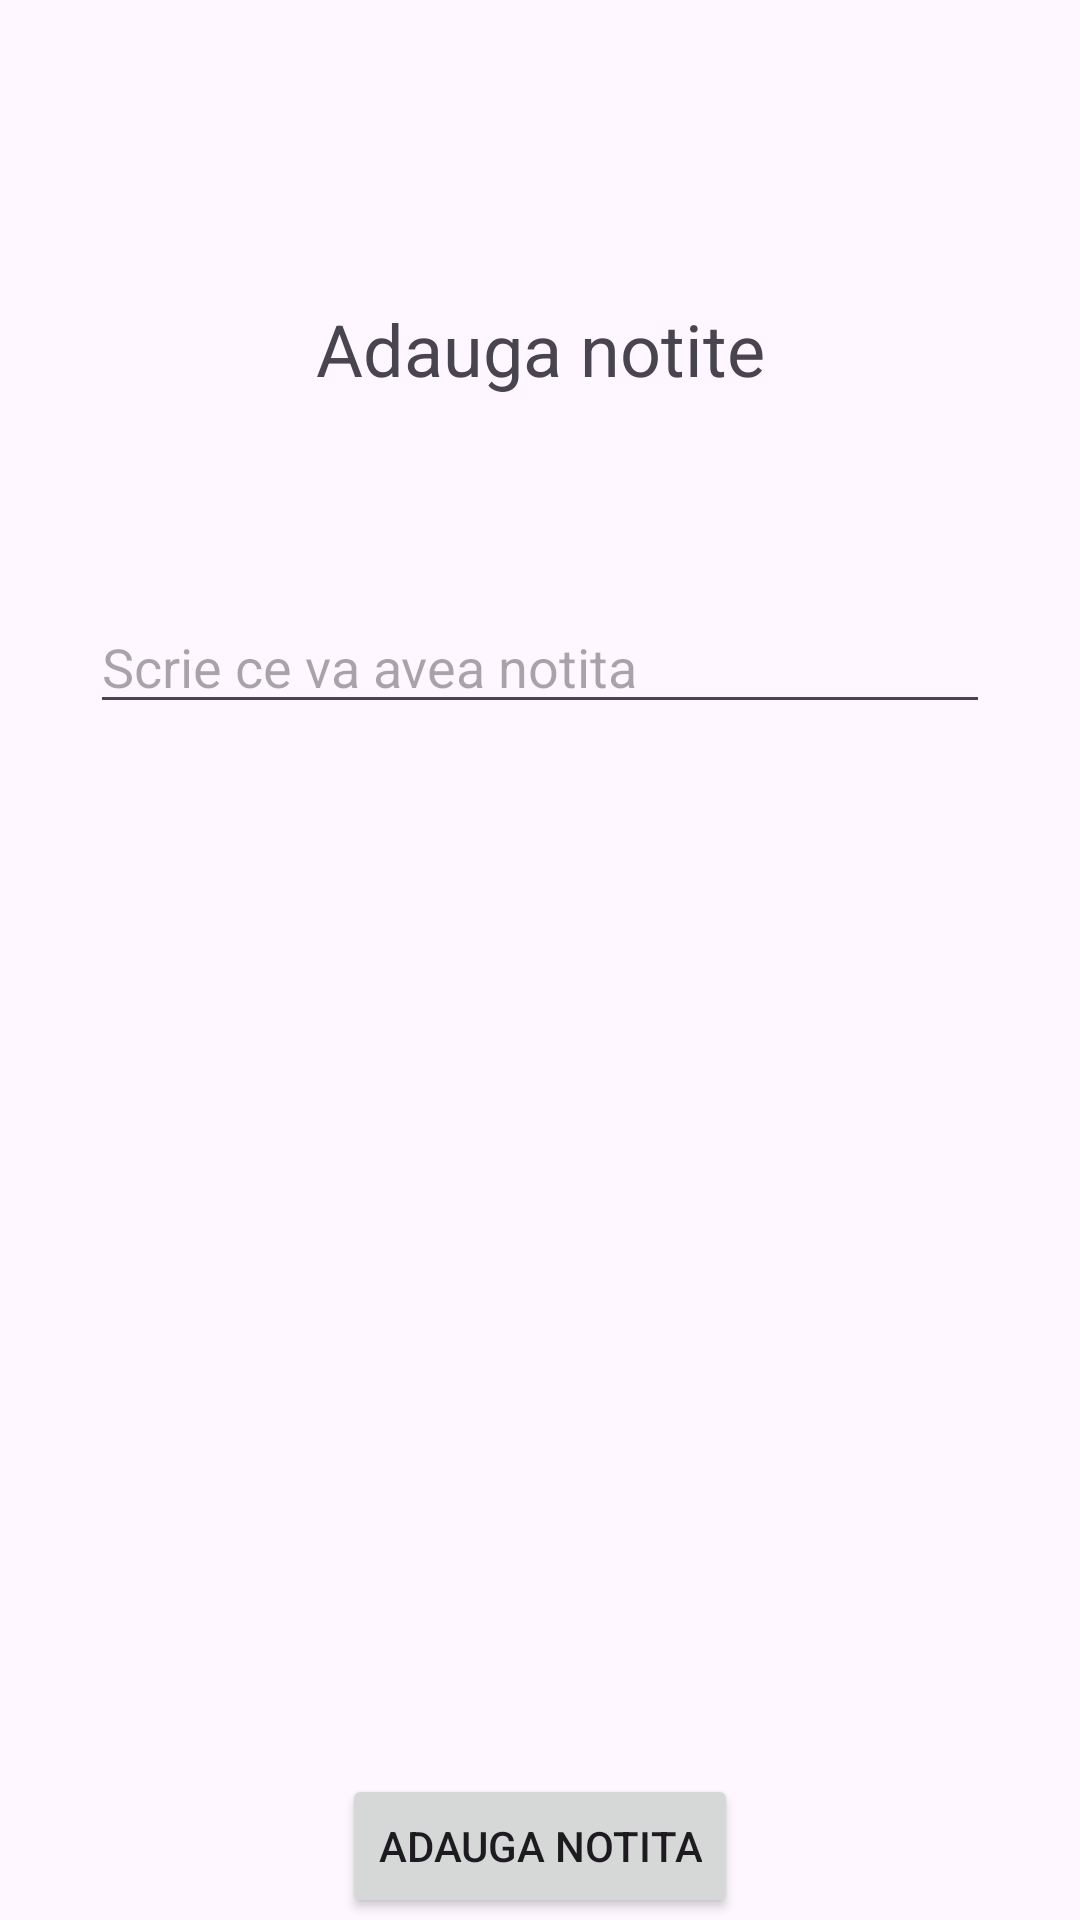

Produce the Android XML layout that renders to this screen, including the resource entries it uses.
<!-- AndroidManifest.xml: application theme Theme.Lab89 -->
<!-- res/layout/activity_add_notes.xml -->
<?xml version="1.0" encoding="utf-8"?>
<androidx.constraintlayout.widget.ConstraintLayout xmlns:android="http://schemas.android.com/apk/res/android"
    xmlns:app="http://schemas.android.com/apk/res-auto"
    xmlns:tools="http://schemas.android.com/tools"
    android:layout_width="match_parent"
    android:layout_height="match_parent"
    tools:context=".addNotes">

    <TextView
        android:id="@+id/textView5"
        android:layout_width="wrap_content"
        android:layout_height="wrap_content"
        android:layout_marginTop="100dp"
        android:text="Adauga notite"
        android:textSize="24sp"
        app:layout_constraintEnd_toEndOf="parent"
        app:layout_constraintStart_toStartOf="parent"
        app:layout_constraintTop_toTopOf="parent" />

    <EditText
        android:id="@+id/notita"
        android:layout_width="300dp"
        android:layout_height="wrap_content"
        android:layout_marginTop="200dp"
        android:ems="10"
        android:gravity="start|top"
        android:hint="Scrie ce va avea notita"
        android:inputType="textMultiLine"
        app:layout_constraintEnd_toEndOf="parent"
        app:layout_constraintStart_toStartOf="parent"
        app:layout_constraintTop_toTopOf="parent" />

    <Button
        android:id="@+id/addNotes"
        android:layout_width="wrap_content"
        android:layout_height="wrap_content"
        android:layout_marginTop="350dp"
        android:text="Adauga notita"
        app:layout_constraintBottom_toBottomOf="parent"
        app:layout_constraintEnd_toEndOf="parent"
        app:layout_constraintStart_toStartOf="parent"
        app:layout_constraintTop_toBottomOf="@+id/notita"
        app:layout_constraintVertical_bias="0.0" />
</androidx.constraintlayout.widget.ConstraintLayout>
<!-- resources referenced by this layout -->
<resources>
  <style name="Theme.Lab89" parent="Base.Theme.Lab89" />
  <style name="Base.Theme.Lab89" parent="Theme.Material3.DayNight.NoActionBar">
          
          
      </style>
</resources>
